Run: headless pygame with SDL's dummy video driver; simulated clock (each Clock.tick advances the game by its frame time, no real sleeping); random seed 0; keys injected as events and as key.get_pressed() state; mouse plan: one left click at the window centre at the start of phase 2, then a move to the lower-right quarter at the start of phase 3.
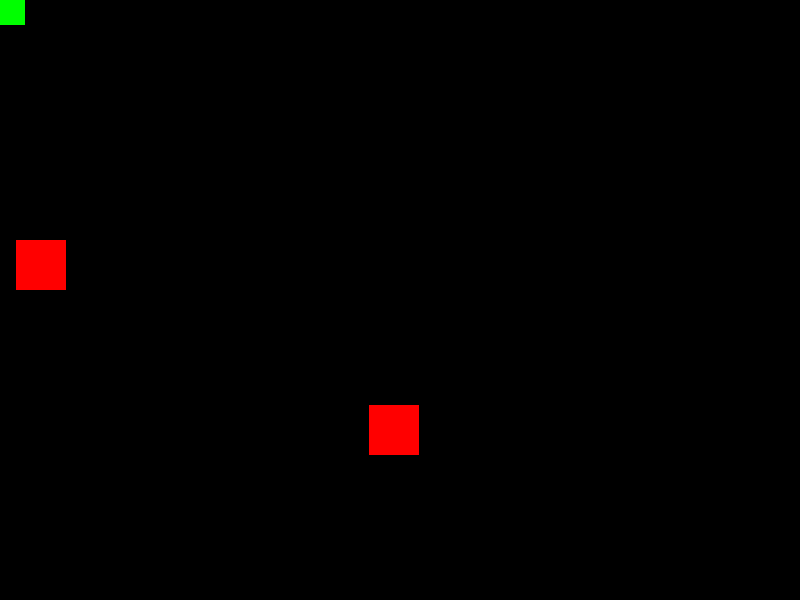
Frame 1 of 4 · flips 1–60 · no input
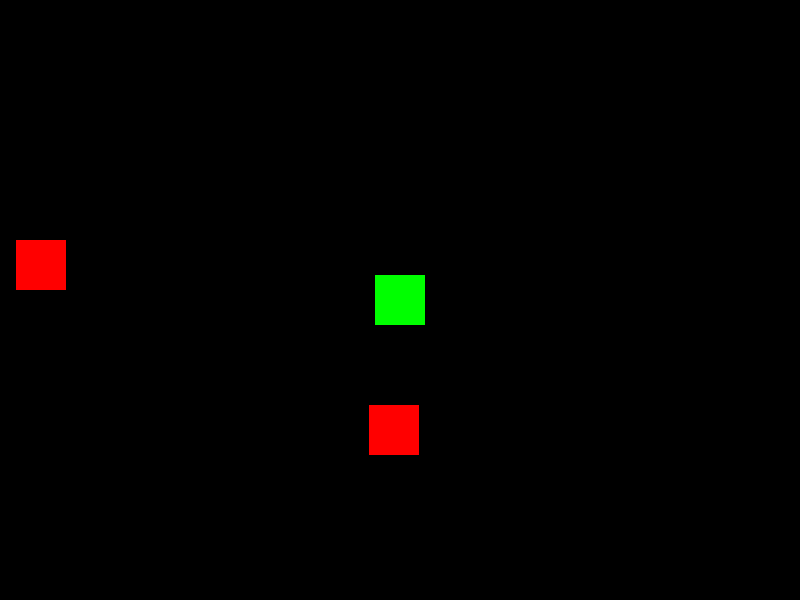
Frame 2 of 4 · flips 61–180 · clicked the window centre · tapped SPACE, RETURN · held RIGHT (→), D
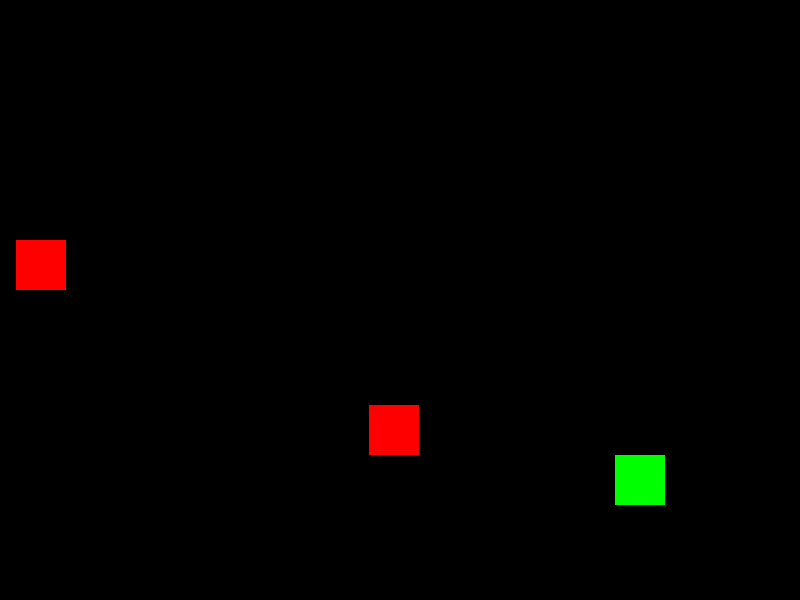
Frame 3 of 4 · flips 181–300 · moved the mouse to the lower-right quarter · held DOWN (↓), S
Frame 4 of 4 · flips 301–420 · held LEFT (←), A, UP (↑), W · screen unchanged from frame 3, image omitted

The pygame program that drew these frames:

import pygame
from pygame.locals import *
import random
pygame.init()
screen = pygame.display.set_mode((800,600))
window = screen.get_rect()
clock = pygame.time.Clock()

# STEP TWO: Create one or more sprite groups
all_the_sprites = pygame.sprite.RenderUpdates()
target_sprites = pygame.sprite.RenderUpdates()

# STEP ONE: Define both sprite classes
class MySprite(pygame.sprite.Sprite):
    def __init__(self):
        '''the initializing method'''
        super().__init__() 
        self.image = pygame.Surface((50, 50)) 
        self.image.fill('green') 
        self.rect = self.image.get_rect() 
        self.rect.center = pygame.mouse.get_pos()

    def update(self):
        self.rect.center = pygame.mouse.get_pos()

        # STEP SEVEN: Check for collisions with sprite group
        for sprite in pygame.sprite.spritecollide(self, target_sprites, 0):
            sprite.move()

class Target(pygame.sprite.Sprite):
    def __init__(self):
        '''the initializing method'''
        super().__init__() 
        self.image = pygame.Surface((50, 50)) 
        self.image.fill('red') 
        self.rect = self.image.get_rect()
        self.move() # sets the initial random position

    def move(self):
        '''move the sprite to a random location'''
        x = random.randrange(window.width - 50)
        y = random.randrange(window.height - 50)
        self.rect.center = (x, y)

# STEP THREE: Create some sprite obejcts
my_sprite = MySprite()
target1 = Target()
target2 = Target()

# STEP FOUR: Add each sprite to one or more sprite groups
all_the_sprites.add(my_sprite)
all_the_sprites.add(target1)
all_the_sprites.add(target2)
target_sprites.add(target1)
target_sprites.add(target2)

running = True
while running:
    clock.tick(60)
    for event in pygame.event.get():
        if event.type == pygame.QUIT or (event.type == KEYDOWN and event.key == K_ESCAPE):
            running = False


    # STEP SIX: Call all the sprites update methods
    all_the_sprites.update()

    screen.fill('black')

    # STEP FIVE: Draw all of your sprites to the screen
    all_the_sprites.draw(screen)

    pygame.display.flip()

pygame.quit()
